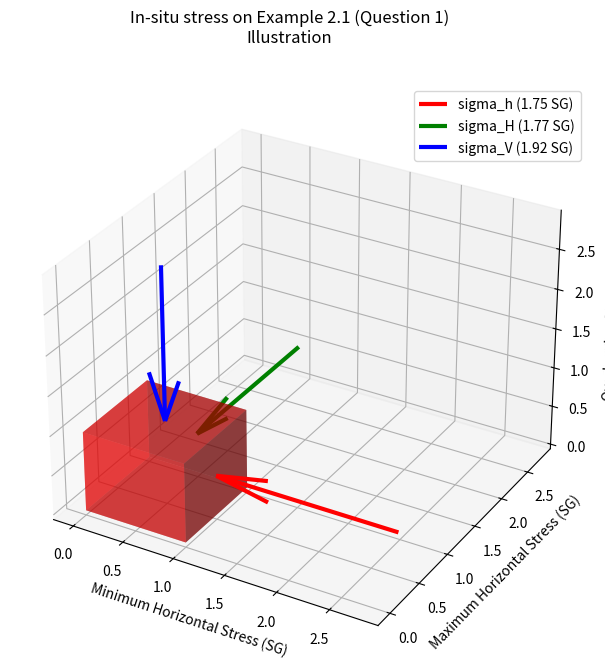

The script that saved this image:
import matplotlib.pyplot as plt
import numpy as np

# Create axis
axes = [1, 1, 1]
 
# Create Data
data = np.ones(axes, dtype=bool)

# Control Transparency
alpha = 0.5
 
# Control colour
colors = np.empty(axes + [4], dtype=np.float32)
 
colors[:] = [1, 0, 0, alpha]  # red

fig = plt.figure()
fig.set_size_inches(7.5, 7.5)
fig.suptitle("In-situ stress on Example 2.1 (Question 1)\nIllustration")
ax = fig.add_subplot(projection='3d')

# Voxels is used to customizations of the
# sizes, positions and colors.
ax.voxels(data, facecolors=colors)

# STRIKE-SLIP STRESS STATE
# vertical stress
sigma_v = 1.92 * -1 - axes[2] # acuan stress vertical ke bawah
                              ## karena batuan mengalami kompaksi

# horizontal stress
sigma_h_min = 1.75 + axes[0]
sigma_h_max = 1.75 + axes[1]

# add scatter (dot) plot into every single sigma
## to get the geological stress state
ax.quiver(sigma_h_min, axes[1] / 2, axes[2] / 2, (sigma_h_min - axes[0])* -1, 0, 0, color="r", linewidths=3, label="sigma_h (1.75 SG)")
ax.quiver(axes[0] / 2, sigma_h_max, axes[2] / 2, 0, (sigma_h_max - axes[1])* -1, 0, color="g", linewidths=3, label="sigma_H (1.77 SG)")
ax.quiver(axes[0] / 2, axes[1] / 2, sigma_v * -1, 0, 0, (sigma_v + axes[2]), color="b", linewidths=3, label="sigma_V (1.92 SG)")

ax.set_xlabel('Minimum Horizontal Stress (SG)')
ax.set_ylabel('Maximum Horizontal Stress (SG)')
ax.set_zlabel('Overburden Stress (SG)')

ax.legend()

plt.show()